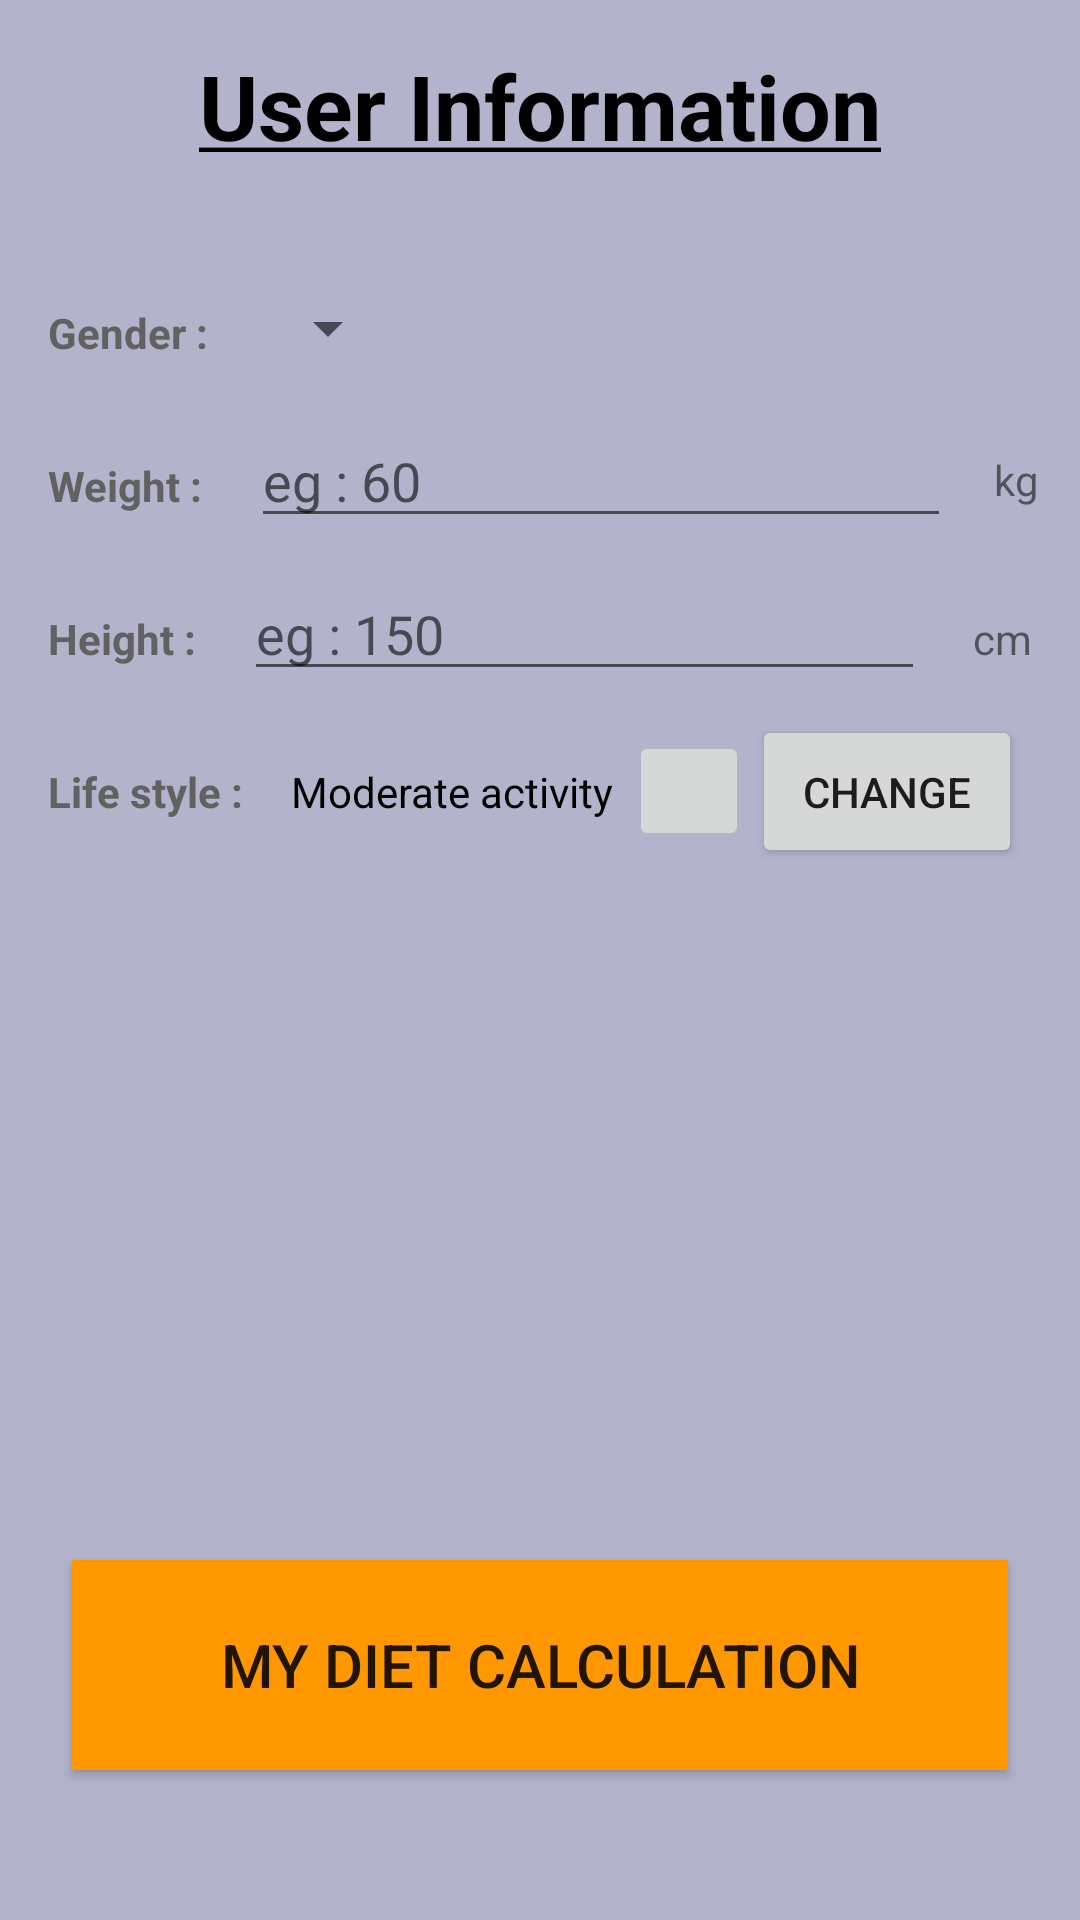

The Android layout XML behind this screen, and the referenced resources:
<!-- AndroidManifest.xml: application theme AppTheme -->
<!-- res/layout/user_info.xml -->
<?xml version="1.0" encoding="utf-8"?>
<RelativeLayout xmlns:android="http://schemas.android.com/apk/res/android"
    android:layout_width="match_parent"
    android:background="#b3b3cc"
    android:layout_height="match_parent">

    <LinearLayout
        android:layout_width="match_parent"
        android:layout_height="match_parent"
        android:orientation="vertical">


        <RelativeLayout
            android:layout_width="match_parent"
            android:layout_height="wrap_content">

            <TextView
                style="@style/header_style"
                android:layout_width="match_parent"
                android:layout_height="wrap_content"
                android:text="@string/header_user_info" />
        </RelativeLayout>


        
            
            
            

            
                
                
                
                
                
                
                
                

            
                
                
                
                
                
                
        


        <LinearLayout
            android:layout_width="match_parent"
            android:layout_height="wrap_content"
            android:orientation="horizontal">

            <TextView
                android:layout_width="wrap_content"
                android:layout_height="wrap_content"
                android:gravity="left"
                android:padding="16dp"
                android:text="Gender :"
                android:textColor="#616161"
                android:textSize="14sp"
                android:textStyle="bold" />

            
            <LinearLayout
                android:layout_width="0dp"
                android:layout_height="wrap_content"
                android:layout_weight="2"
                android:orientation="vertical">

                
                <Spinner
                    android:id="@+id/spinner_gender"
                    android:layout_width="wrap_content"
                    android:layout_height="48dp"
                    android:paddingRight="16dp"
                    android:spinnerMode="dropdown" />
            </LinearLayout>
        </LinearLayout>

        

        <LinearLayout
            android:layout_width="match_parent"
            android:layout_height="wrap_content"
            android:orientation="horizontal">

            <TextView
                android:layout_width="wrap_content"
                android:layout_height="wrap_content"
                android:gravity="left"
                android:padding="16dp"
                android:text="Weight :"
                android:textColor="#616161"
                android:textSize="14sp"
                android:textStyle="bold" />

            <EditText
                android:id="@+id/inputWeight"
                android:layout_width="wrap_content"
                android:layout_height="wrap_content"
                android:layout_weight="1"
                android:ems="10"
                android:hint="eg : 60"
                android:inputType="number" />

            
            <TextView
                style="@style/EditorUnitsStyle"
                android:layout_width="wrap_content"
                android:layout_height="match_parent"
                android:gravity="right"
                android:padding="14dp"
                android:text="kg"
                android:textSize="14sp" />
        </LinearLayout>

        <LinearLayout
            android:layout_width="match_parent"
            android:layout_height="wrap_content"
            android:orientation="horizontal">

            <TextView
                android:layout_width="wrap_content"
                android:layout_height="wrap_content"
                android:gravity="left"
                android:padding="16dp"
                android:text="Height :"
                android:textColor="#616161"
                android:textSize="14sp"
                android:textStyle="bold" />

            <EditText
                android:id="@+id/inputHeight"
                android:layout_width="wrap_content"
                android:layout_height="wrap_content"
                android:layout_weight="1"
                android:ems="10"
                android:hint="eg : 150"
                android:inputType="number"/>

            
            <TextView
                style="@style/EditorUnitsStyle"
                android:layout_width="wrap_content"
                android:layout_height="match_parent"
                android:gravity="right"
                android:padding="16dp"
                android:text="cm"
                android:textSize="14sp" />
        </LinearLayout>

        <LinearLayout
            android:layout_width="match_parent"
            android:layout_height="wrap_content"
            android:orientation="horizontal">

            <TextView
                android:layout_width="wrap_content"
                android:layout_height="wrap_content"
                android:gravity="left"
                android:padding="16dp"
                android:text="Life style :"
                android:textColor="#616161"
                android:textSize="14sp"
                android:textStyle="bold" />

            <TextView
                android:id="@+id/inputActivity"
                android:layout_width="wrap_content"
                android:layout_height="wrap_content"
                android:text="Moderate activity"
                android:textColor="@android:color/black"
                android:textSize="14sp" />

            <ImageButton
                android:layout_marginLeft="5dp"
                android:id="@+id/activityInfoButton"
                android:layout_width="40dp"
                android:layout_height="40dp"
                android:layout_centerHorizontal="true"
                android:layout_gravity="center"
                android:onClick="activityInfoButton"
                android:src="@drawable/infobutton" />

            <Button

                android:layout_gravity="left"
                android:layout_width="90dp"
                android:layout_height="match_parent"
                android:layout_marginLeft="1dp"
                android:onClick="switchInputActivity"
                android:text="change" />


        </LinearLayout>


    </LinearLayout>


    <Button
        android:id="@+id/goCalculate"
        android:layout_width="match_parent"
        android:layout_height="70dp"
        android:layout_alignParentBottom="true"
        android:layout_centerHorizontal="true"
        android:layout_gravity="center"

        android:layout_marginBottom="50dp"
        android:layout_marginLeft="24dp"
        android:layout_marginRight="24dp"
        android:background="#FF9800"
        android:shadowColor="#FF9800"
        android:text="MY DIET CALCULATION"
        android:textSize="20sp" />




    </RelativeLayout>
<!-- resources referenced by this layout -->
<resources>
  <string name="header_user_info"><u>User Information</u></string>
  <style name="EditorUnitsStyle">
          <item name="android:layout_height">wrap_content</item>
          <item name="android:layout_width">wrap_content</item>
          <item name="android:layout_alignParentRight">true</item>
          <item name="android:paddingRight">16dp</item>
          <item name="android:paddingTop">16dp</item>
          <item name="android:textAppearance">?android:textAppearanceSmall</item>
      </style>
  <style name="header_style">
  
          <item name="android:textSize">30sp</item>
          <item name="android:paddingTop">15dp</item>
          <item name="android:gravity">center</item>
          <item name="android:textStyle">bold</item>
          <item name="android:layout_height">wrap_content</item>
          <item name="android:textColor">#000000</item>
          <item name="android:paddingBottom">30dp</item>
      </style>
  <style name="AppTheme" parent="Theme.AppCompat.Light.DarkActionBar">
          
          <item name="colorPrimary">@color/colorPrimary</item>
          <item name="colorPrimaryDark">@color/colorPrimaryDark</item>
          <item name="colorAccent">@color/colorAccent</item>
      </style>
  <color name="colorPrimary">#3F51B5</color>
  <color name="colorPrimaryDark">#303F9F</color>
  <color name="colorAccent">#FF4081</color>
</resources>
